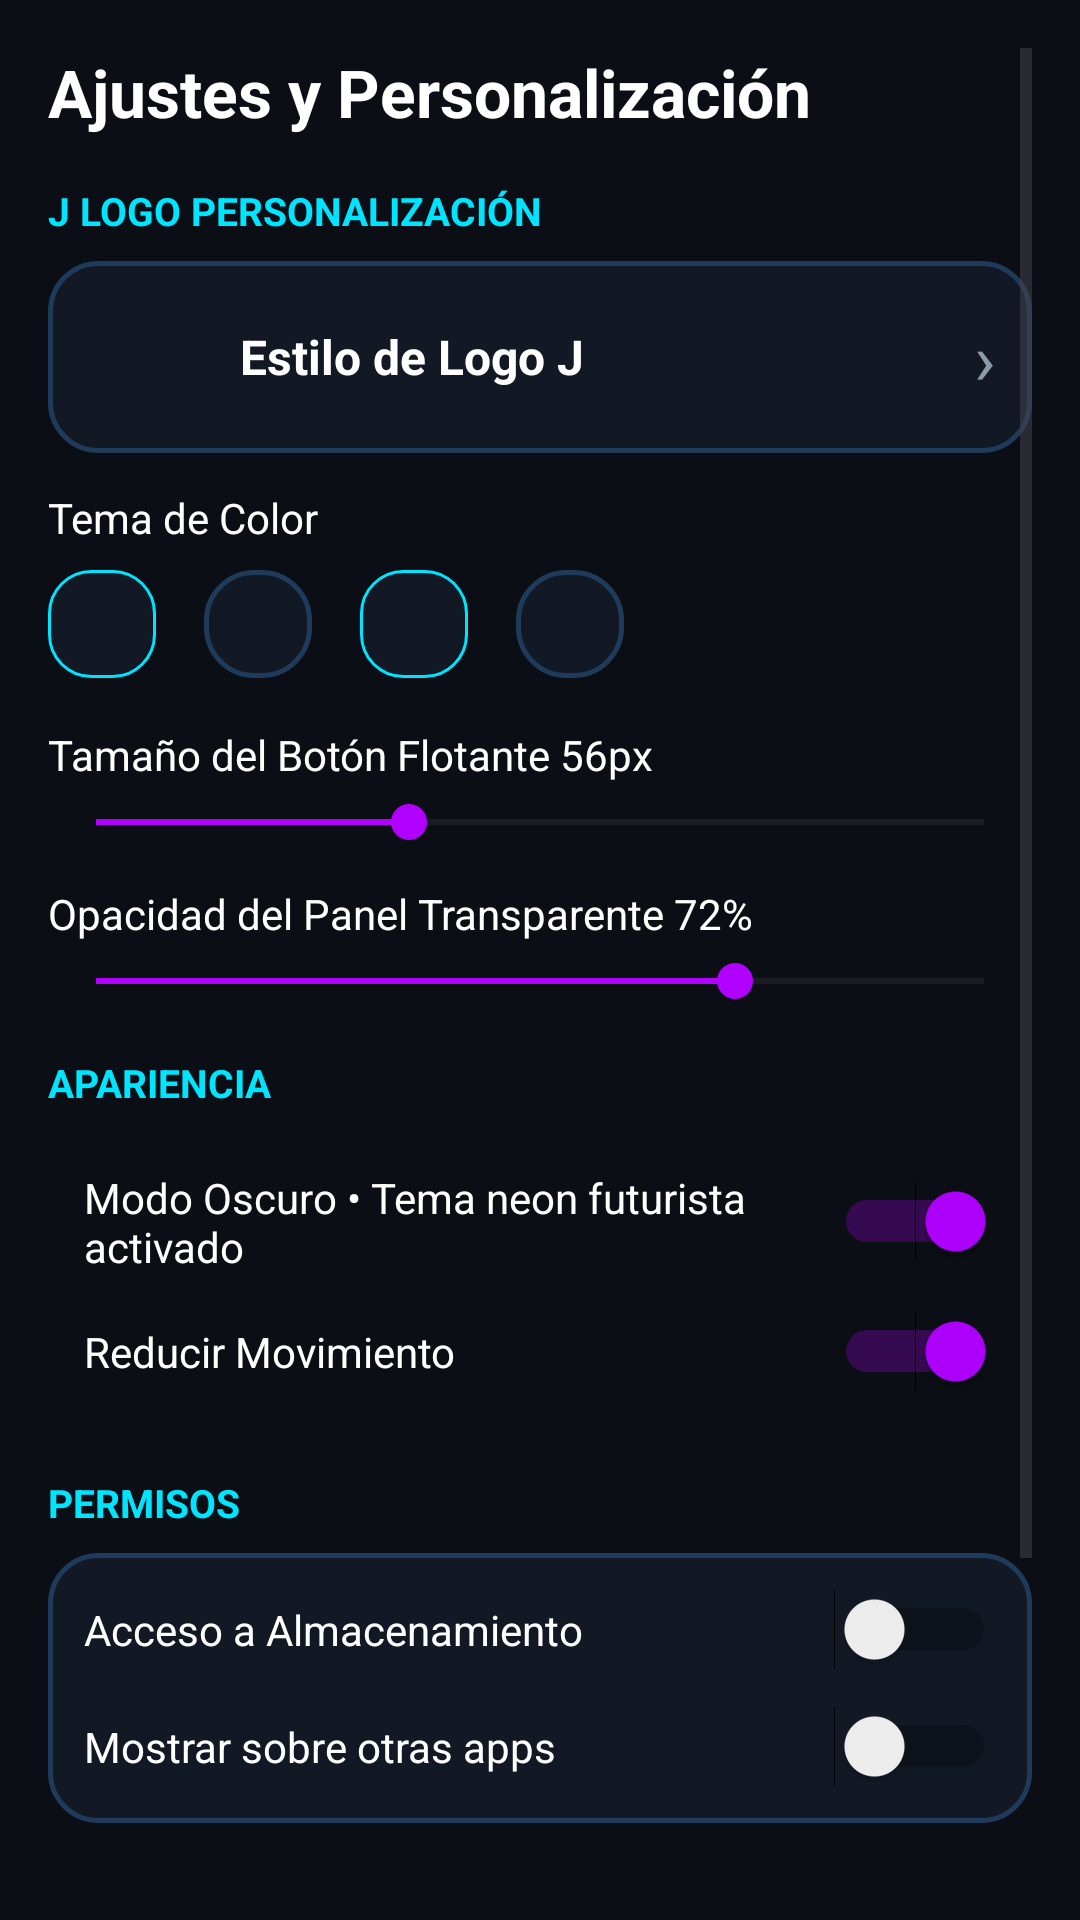

The Android layout XML behind this screen, and the referenced resources:
<!-- AndroidManifest.xml: application theme Theme.JTools -->
<!-- res/layout/fragment_ajustes.xml -->
<?xml version="1.0" encoding="utf-8"?>
<ScrollView xmlns:android="http://schemas.android.com/apk/res/android"
    android:layout_width="match_parent"
    android:layout_height="match_parent"
    android:background="@color/bg_dark"
    android:padding="16dp">

    <LinearLayout
        android:layout_width="match_parent"
        android:layout_height="wrap_content"
        android:orientation="vertical"
        android:paddingBottom="80dp">

        <TextView
            android:layout_width="wrap_content"
            android:layout_height="wrap_content"
            android:text="Ajustes y Personalización"
            android:textColor="@color/text_white"
            android:textSize="22sp"
            android:textStyle="bold"
            android:layout_marginBottom="16dp" />

        
        <TextView
            android:layout_width="wrap_content"
            android:layout_height="wrap_content"
            android:text="J LOGO PERSONALIZACIÓN"
            android:textColor="@color/neon_blue"
            android:textSize="13sp"
            android:textStyle="bold"
            android:layout_marginBottom="8dp" />

        <LinearLayout
            android:id="@+id/layout_logo_estilo"
            android:layout_width="match_parent"
            android:layout_height="wrap_content"
            android:background="@drawable/bg_card_neon"
            android:gravity="center_vertical"
            android:orientation="horizontal"
            android:padding="12dp"
            android:layout_marginBottom="12dp">

            <ImageView
                android:id="@+id/img_preview_logo"
                android:layout_width="40dp"
                android:layout_height="40dp"
                android:src="@drawable/ic_logo_j" />

            <TextView
                android:layout_width="0dp"
                android:layout_height="wrap_content"
                android:layout_weight="1"
                android:layout_marginStart="12dp"
                android:text="Estilo de Logo J"
                android:textColor="@color/text_white"
                android:textSize="16sp"
                android:textStyle="bold" />

            <TextView
                android:layout_width="wrap_content"
                android:layout_height="wrap_content"
                android:text="›"
                android:textColor="@color/text_gray"
                android:textSize="24sp" />
        </LinearLayout>

        
        <TextView
            android:layout_width="wrap_content"
            android:layout_height="wrap_content"
            android:text="Tema de Color"
            android:textColor="@color/text_white"
            android:textSize="14sp"
            android:layout_marginBottom="8dp" />

        <LinearLayout
            android:layout_width="match_parent"
            android:layout_height="wrap_content"
            android:orientation="horizontal"
            android:layout_marginBottom="16dp">

            <View
                android:id="@+id/color_cyan"
                android:layout_width="36dp"
                android:layout_height="36dp"
                android:layout_marginEnd="16dp"
                android:background="@drawable/bg_card_glow" />

            <View
                android:id="@+id/color_purple"
                android:layout_width="36dp"
                android:layout_height="36dp"
                android:layout_marginEnd="16dp"
                android:background="@drawable/bg_card_neon" />

            <View
                android:id="@+id/color_pink"
                android:layout_width="36dp"
                android:layout_height="36dp"
                android:layout_marginEnd="16dp"
                android:background="@drawable/bg_card_glow" />

            <View
                android:id="@+id/color_blue"
                android:layout_width="36dp"
                android:layout_height="36dp"
                android:background="@drawable/bg_card_neon" />
        </LinearLayout>

        
        <TextView
            android:id="@+id/tv_tamano_boton"
            android:layout_width="wrap_content"
            android:layout_height="wrap_content"
            android:text="Tamaño del Botón Flotante 56px"
            android:textColor="@color/text_white"
            android:textSize="14sp"
            android:layout_marginBottom="4dp" />

        <SeekBar
            android:id="@+id/seekbar_tamano_boton"
            android:layout_width="match_parent"
            android:layout_height="wrap_content"
            android:max="68"
            android:progress="24"
            android:layout_marginBottom="12dp" />

        <TextView
            android:id="@+id/tv_opacidad_panel"
            android:layout_width="wrap_content"
            android:layout_height="wrap_content"
            android:text="Opacidad del Panel Transparente 72%"
            android:textColor="@color/text_white"
            android:textSize="14sp"
            android:layout_marginBottom="4dp" />

        <SeekBar
            android:id="@+id/seekbar_opacidad_panel"
            android:layout_width="match_parent"
            android:layout_height="wrap_content"
            android:max="100"
            android:progress="72"
            android:layout_marginBottom="16dp" />

        
        <TextView
            android:layout_width="wrap_content"
            android:layout_height="wrap_content"
            android:text="APARIENCIA"
            android:textColor="@color/neon_blue"
            android:textSize="13sp"
            android:textStyle="bold"
            android:layout_marginBottom="8dp" />

        <LinearLayout
            android:layout_width="match_parent"
            android:layout_height="wrap_content"
            background="@drawable/bg_card_neon"
            android:orientation="vertical"
            android:padding="12dp"
            android:layout_marginBottom="16dp">

            <LinearLayout
                android:layout_width="match_parent"
                android:layout_height="wrap_content"
                android:gravity="center_vertical"
                android:orientation="horizontal"
                android:layout_marginBottom="12dp">

                <TextView
                    android:layout_width="0dp"
                    android:layout_height="wrap_content"
                    android:layout_weight="1"
                    android:text="Modo Oscuro • Tema neon futurista activado"
                    android:textColor="@color/text_white"
                    android:textSize="14sp" />

                <Switch
                    android:id="@+id/switch_modo_oscuro"
                    android:layout_width="wrap_content"
                    android:layout_height="wrap_content"
                    android:checked="true" />
            </LinearLayout>

            <LinearLayout
                android:layout_width="match_parent"
                android:layout_height="wrap_content"
                android:gravity="center_vertical"
                android:orientation="horizontal">

                <TextView
                    android:layout_width="0dp"
                    android:layout_height="wrap_content"
                    android:layout_weight="1"
                    android:text="Reducir Movimiento"
                    android:textColor="@color/text_white"
                    android:textSize="14sp" />

                <Switch
                    android:id="@+id/switch_reducir_movimiento"
                    android:layout_width="wrap_content"
                    android:layout_height="wrap_content"
                    android:checked="true" />
            </LinearLayout>
        </LinearLayout>

        
        <TextView
            android:layout_width="wrap_content"
            android:layout_height="wrap_content"
            android:text="PERMISOS"
            android:textColor="@color/neon_blue"
            android:textSize="13sp"
            android:textStyle="bold"
            android:layout_marginBottom="8dp" />

        <LinearLayout
            android:layout_width="match_parent"
            android:layout_height="wrap_content"
            android:orientation="vertical"
            android:background="@drawable/bg_card_neon"
            android:padding="12dp"
            android:layout_marginBottom="16dp">

            <LinearLayout
                android:layout_width="match_parent"
                android:layout_height="wrap_content"
                android:gravity="center_vertical"
                android:orientation="horizontal"
                android:layout_marginBottom="12dp">

                <TextView
                    android:layout_width="0dp"
                    android:layout_height="wrap_content"
                    android:layout_weight="1"
                    android:text="Acceso a Almacenamiento"
                    android:textColor="@color/text_white"
                    android:textSize="14sp" />

                <Switch
                    android:id="@+id/switch_permiso_storage"
                    android:layout_width="wrap_content"
                    android:layout_height="wrap_content" />
            </LinearLayout>

            <LinearLayout
                android:layout_width="match_parent"
                android:layout_height="wrap_content"
                android:gravity="center_vertical"
                android:orientation="horizontal">

                <TextView
                    android:layout_width="0dp"
                    android:layout_height="wrap_content"
                    android:layout_weight="1"
                    android:text="Mostrar sobre otras apps"
                    android:textColor="@color/text_white"
                    android:textSize="14sp" />

                <Switch
                    android:id="@+id/switch_permiso_overlay"
                    android:layout_width="wrap_content"
                    android:layout_height="wrap_content" />
            </LinearLayout>
        </LinearLayout>

        
        <TextView
            android:layout_width="wrap_content"
            android:layout_height="wrap_content"
            android:text="Acerca de"
            android:textColor="@color/neon_blue"
            android:textSize="13sp"
            android:textStyle="bold"
            android:layout_marginBottom="2dp" />

        <TextView
            android:layout_width="wrap_content"
            android:layout_height="wrap_content"
            android:text="Versión 3.2.1"
            android:textColor="@color/text_gray"
            android:textSize="14sp"
            android:layout_marginBottom="16dp" />

        <TextView
            android:layout_width="match_parent"
            android:layout_height="wrap_content"
            android:gravity="center"
            android:text="J Tools • 2024 • Política de privacidad • Términos"
            android:textColor="@color/text_gray"
            android:textSize="11sp" />

    </LinearLayout>
</ScrollView>
<!-- resources referenced by this layout -->
<resources>
  <color name="bg_dark">#0b0e14</color>
  <color name="neon_blue">#00e5ff</color>
  <color name="text_gray">#8c9aa9</color>
  <color name="text_white">#ffffff</color>
  <!-- drawable bg_card_glow (drawable) -->
  <?xml version="1.0" encoding="utf-8"?>
  <ripple xmlns:android="http://schemas.android.com/apk/res/android"
      android:color="@color/neon_blue">
      <item>
          <shape android:shape="rectangle">
              <solid android:color="@color/bg_card" />
              <corners android:radius="14dp" />
              <stroke android:width="1dp" android:color="@color/neon_blue" />
          </shape>
      </item>
  </ripple>
  <!-- drawable bg_card_neon (drawable) -->
  <?xml version="1.0" encoding="utf-8"?>
  <shape xmlns:android="http://schemas.android.com/apk/res/android"
      android:shape="rectangle">
      <solid android:color="@color/bg_card" />
      <corners android:radius="16dp" />
      <stroke android:width="1.5dp" android:color="@color/card_stroke" />
  </shape>
  <style name="Theme.JTools" parent="Theme.Material3.DayNight.NoActionBar">
          <item name="colorPrimary">@color/neon_blue</item>
          <item name="colorSecondary">@color/neon_purple</item>
          <item name="android:windowBackground">@color/bg_dark</item>
          <item name="android:statusBarColor">@color/bg_dark</item>
          <item name="android:navigationBarColor">@color/bg_dark</item>
      </style>
  <color name="bg_card">#121824</color>
  <color name="card_stroke">#1f3b5c</color>
  <color name="neon_purple">#b000ff</color>
</resources>
